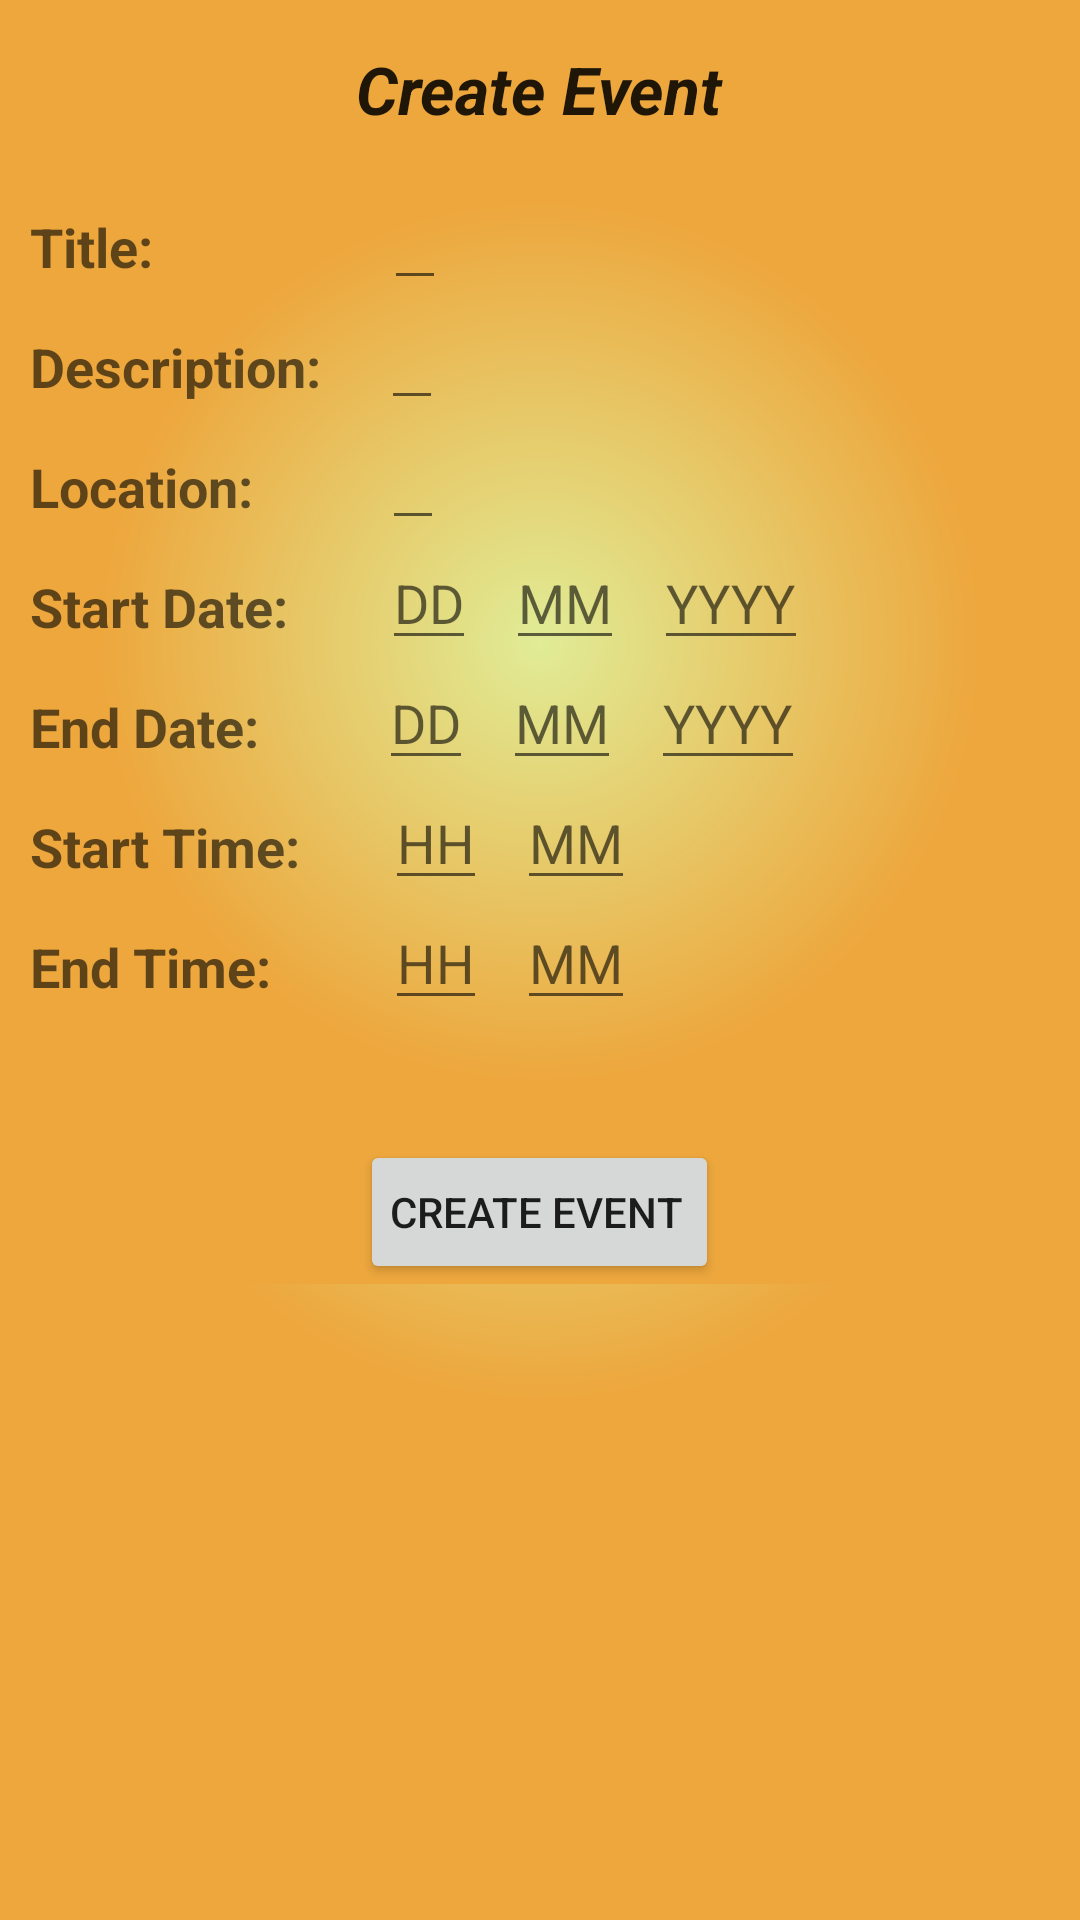

Write the Android layout XML for this screen, with the resource values it uses.
<!-- AndroidManifest.xml: application theme AppTheme -->
<!-- res/layout/calendareventcreate.xml -->
<?xml version="1.0" encoding="utf-8"?>
<ScrollView
    xmlns:android="http://schemas.android.com/apk/res/android"
    android:layout_width="fill_parent"
    android:layout_height="fill_parent"
    android:background="@drawable/paigepro_background" >

    <LinearLayout
        android:layout_width="fill_parent"
        android:layout_height="fill_parent"
        android:background="@drawable/paigepro_background"
        android:orientation="vertical" >

        <TableLayout
            android:layout_width="fill_parent"
            android:layout_height="60dp" >

            <TableRow
                android:layout_width="fill_parent"
                android:layout_height="fill_parent"
                android:gravity="center" >

                <TextView
                    android:layout_width="wrap_content"
                    android:layout_height="wrap_content"
                    android:textAppearance="?android:attr/textAppearanceLarge"
                    android:text="Create Event"
                    android:textStyle="italic|bold"
                    android:layout_marginTop="10dp"
                    android:id="@+id/textView" />

            </TableRow>

        </TableLayout>

        <TableLayout
            android:layout_width="fill_parent"
            android:layout_height="40dp" >

            <TableRow
                android:layout_width="fill_parent"
                android:layout_height="fill_parent" >

                <TextView
                    android:layout_width="wrap_content"
                    android:layout_height="wrap_content"
                    android:textAppearance="?android:attr/textAppearanceMedium"
                    android:text="Title:"
                    android:textStyle="bold"
                    android:paddingLeft="10dp"
                    android:id="@+id/tvEventTitle" />

                <EditText
                    android:layout_width="wrap_content"
                    android:layout_height="wrap_content"
                    android:id="@+id/etEventTitle"
                    android:maxLength="30"
                    android:layout_marginLeft="77dp" />

            </TableRow>

        </TableLayout>

        <TableLayout
            android:layout_width="fill_parent"
            android:layout_height="40dp" >

            <TableRow
                android:layout_width="fill_parent"
                android:layout_height="fill_parent" >

                <TextView
                    android:layout_width="wrap_content"
                    android:layout_height="wrap_content"
                    android:textAppearance="?android:attr/textAppearanceMedium"
                    android:text="Description:"
                    android:textStyle="bold"
                    android:paddingLeft="10dp"
                    android:id="@+id/tvEventDescription" />

                <EditText
                    android:layout_width="wrap_content"
                    android:layout_height="wrap_content"
                    android:id="@+id/etEventDescription"
                    android:layout_marginLeft="20dp" />

            </TableRow>

        </TableLayout>

        <TableLayout
            android:layout_width="fill_parent"
            android:layout_height="40dp" >

            <TableRow
                android:layout_width="fill_parent"
                android:layout_height="fill_parent" >

                <TextView
                    android:layout_width="wrap_content"
                    android:layout_height="wrap_content"
                    android:textAppearance="?android:attr/textAppearanceMedium"
                    android:text="Location:"
                    android:textStyle="bold"
                    android:paddingLeft="10dp"
                    android:id="@+id/tvEventLocation" />

                <EditText
                    android:layout_width="wrap_content"
                    android:layout_height="wrap_content"
                    android:id="@+id/etEventLocation"
                    android:maxLength="30"
                    android:layout_marginLeft="43dp" />

            </TableRow>

        </TableLayout>

        <TableLayout
            android:layout_width="fill_parent"
            android:layout_height="40dp" >

            <TableRow
                android:layout_width="fill_parent"
                android:layout_height="fill_parent" >

                <TextView
                    android:layout_width="wrap_content"
                    android:layout_height="wrap_content"
                    android:textAppearance="?android:attr/textAppearanceMedium"
                    android:text="Start Date:"
                    android:textStyle="bold"
                    android:paddingLeft="10dp"
                    android:id="@+id/tvEventStartDate" />

                <EditText
                    android:layout_width="wrap_content"
                    android:layout_height="wrap_content"
                    android:id="@+id/etEventStartDateDay"
                    android:maxLength="2"
                    android:inputType="number"
                    android:hint="DD"
                    android:layout_marginLeft="31dp" />

                <EditText
                    android:layout_width="wrap_content"
                    android:layout_height="wrap_content"
                    android:id="@+id/etEventStartDateMonth"
                    android:hint="MM"
                    android:maxLength="2"
                    android:inputType="number"
                    android:layout_marginLeft="10dp" />

                <EditText
                    android:layout_width="wrap_content"
                    android:layout_height="wrap_content"
                    android:id="@+id/etEventStartDateYear"
                    android:hint="YYYY"
                    android:maxLength="4"
                    android:inputType="number"
                    android:layout_marginLeft="10dp" />

            </TableRow>

        </TableLayout>

        <TableLayout
            android:layout_width="fill_parent"
            android:layout_height="40dp" >

            <TableRow
                android:layout_width="fill_parent"
                android:layout_height="fill_parent" >

                <TextView
                    android:layout_width="wrap_content"
                    android:layout_height="wrap_content"
                    android:textAppearance="?android:attr/textAppearanceMedium"
                    android:text="End Date:"
                    android:textStyle="bold"
                    android:paddingLeft="10dp"
                    android:id="@+id/tvEventEndDate" />

                <EditText
                    android:layout_width="wrap_content"
                    android:layout_height="wrap_content"
                    android:id="@+id/etEventEndDateDay"
                    android:maxLength="2"
                    android:inputType="number"
                    android:hint="DD"
                    android:layout_marginLeft="40dp" />

                <EditText
                    android:layout_width="wrap_content"
                    android:layout_height="wrap_content"
                    android:id="@+id/etEventEndDateMonth"
                    android:hint="MM"
                    android:maxLength="2"
                    android:inputType="number"
                    android:layout_marginLeft="10dp" />

                <EditText
                    android:layout_width="wrap_content"
                    android:layout_height="wrap_content"
                    android:id="@+id/etEventEndDateYear"
                    android:hint="YYYY"
                    android:maxLength="4"
                    android:inputType="number"
                    android:layout_marginLeft="10dp" />

            </TableRow>

        </TableLayout>

        <TableLayout
            android:layout_width="fill_parent"
            android:layout_height="40dp" >

            <TableRow
                android:layout_width="fill_parent"
                android:layout_height="fill_parent" >

                <TextView
                    android:layout_width="wrap_content"
                    android:layout_height="wrap_content"
                    android:textAppearance="?android:attr/textAppearanceMedium"
                    android:text="Start Time:"
                    android:textStyle="bold"
                    android:paddingLeft="10dp"
                    android:id="@+id/tvEventStartTime" />

                <EditText
                    android:layout_width="wrap_content"
                    android:layout_height="wrap_content"
                    android:id="@+id/etEventStartTimeHour"
                    android:maxLength="30"
                    android:hint="HH"
                    android:inputType="number"
                    android:layout_marginLeft="28dp" />

                <EditText
                    android:layout_width="wrap_content"
                    android:layout_height="wrap_content"
                    android:id="@+id/etEventStartTimeMinute"
                    android:maxLength="30"
                    android:hint="MM"
                    android:inputType="number"
                    android:layout_marginLeft="10dp" />

            </TableRow>

        </TableLayout>

        <TableLayout
            android:layout_width="fill_parent"
            android:layout_height="40dp" >

            <TableRow
                android:layout_width="fill_parent"
                android:layout_height="fill_parent" >

                <TextView
                    android:layout_width="wrap_content"
                    android:layout_height="wrap_content"
                    android:textAppearance="?android:attr/textAppearanceMedium"
                    android:text="End Time:"
                    android:textStyle="bold"
                    android:paddingLeft="10dp"
                    android:id="@+id/tvEventEndTime" />

                <EditText
                    android:layout_width="wrap_content"
                    android:layout_height="wrap_content"
                    android:id="@+id/etEventEndTimeHour"
                    android:maxLength="30"
                    android:hint="HH"
                    android:inputType="number"
                    android:layout_marginLeft="38dp" />

                <EditText
                    android:layout_width="wrap_content"
                    android:layout_height="wrap_content"
                    android:id="@+id/etEventEndTimeMinute"
                    android:maxLength="30"
                    android:hint="MM"
                    android:inputType="number"
                    android:layout_marginLeft="10dp" />

            </TableRow>

        </TableLayout>

        <TableLayout
            android:layout_width="fill_parent"
            android:layout_height="fill_parent" >

            <TableRow
                android:layout_width="fill_parent"
                android:layout_height="fill_parent"
                android:gravity="center"
                android:layout_marginTop="40dp">

                <Button
                    android:layout_width="wrap_content"
                    android:layout_height="wrap_content"
                    android:text="Create Event"
                    android:paddingLeft="10dp"
                    android:id="@+id/bCalendarEvent" />

            </TableRow>

        </TableLayout>

    </LinearLayout>

</ScrollView>
<!-- resources referenced by this layout -->
<resources>
  <!-- drawable paigepro_background (drawable) -->
  <?xml version="1.0" encoding="utf-8"?>
  <shape
      xmlns:android="http://schemas.android.com/apk/res/android"
      android:shape="rectangle" >
  
      <gradient
          android:startColor="#E0EC96"
          android:endColor="#eda73d"
          android:gradientRadius="440"
          android:type="radial" />
  
  </shape>
  <style name="AppTheme" parent="AppBaseTheme">
          
      </style>
  <style name="AppBaseTheme" parent="Theme.AppCompat.Light.DarkActionBar">
          
      </style>
</resources>
